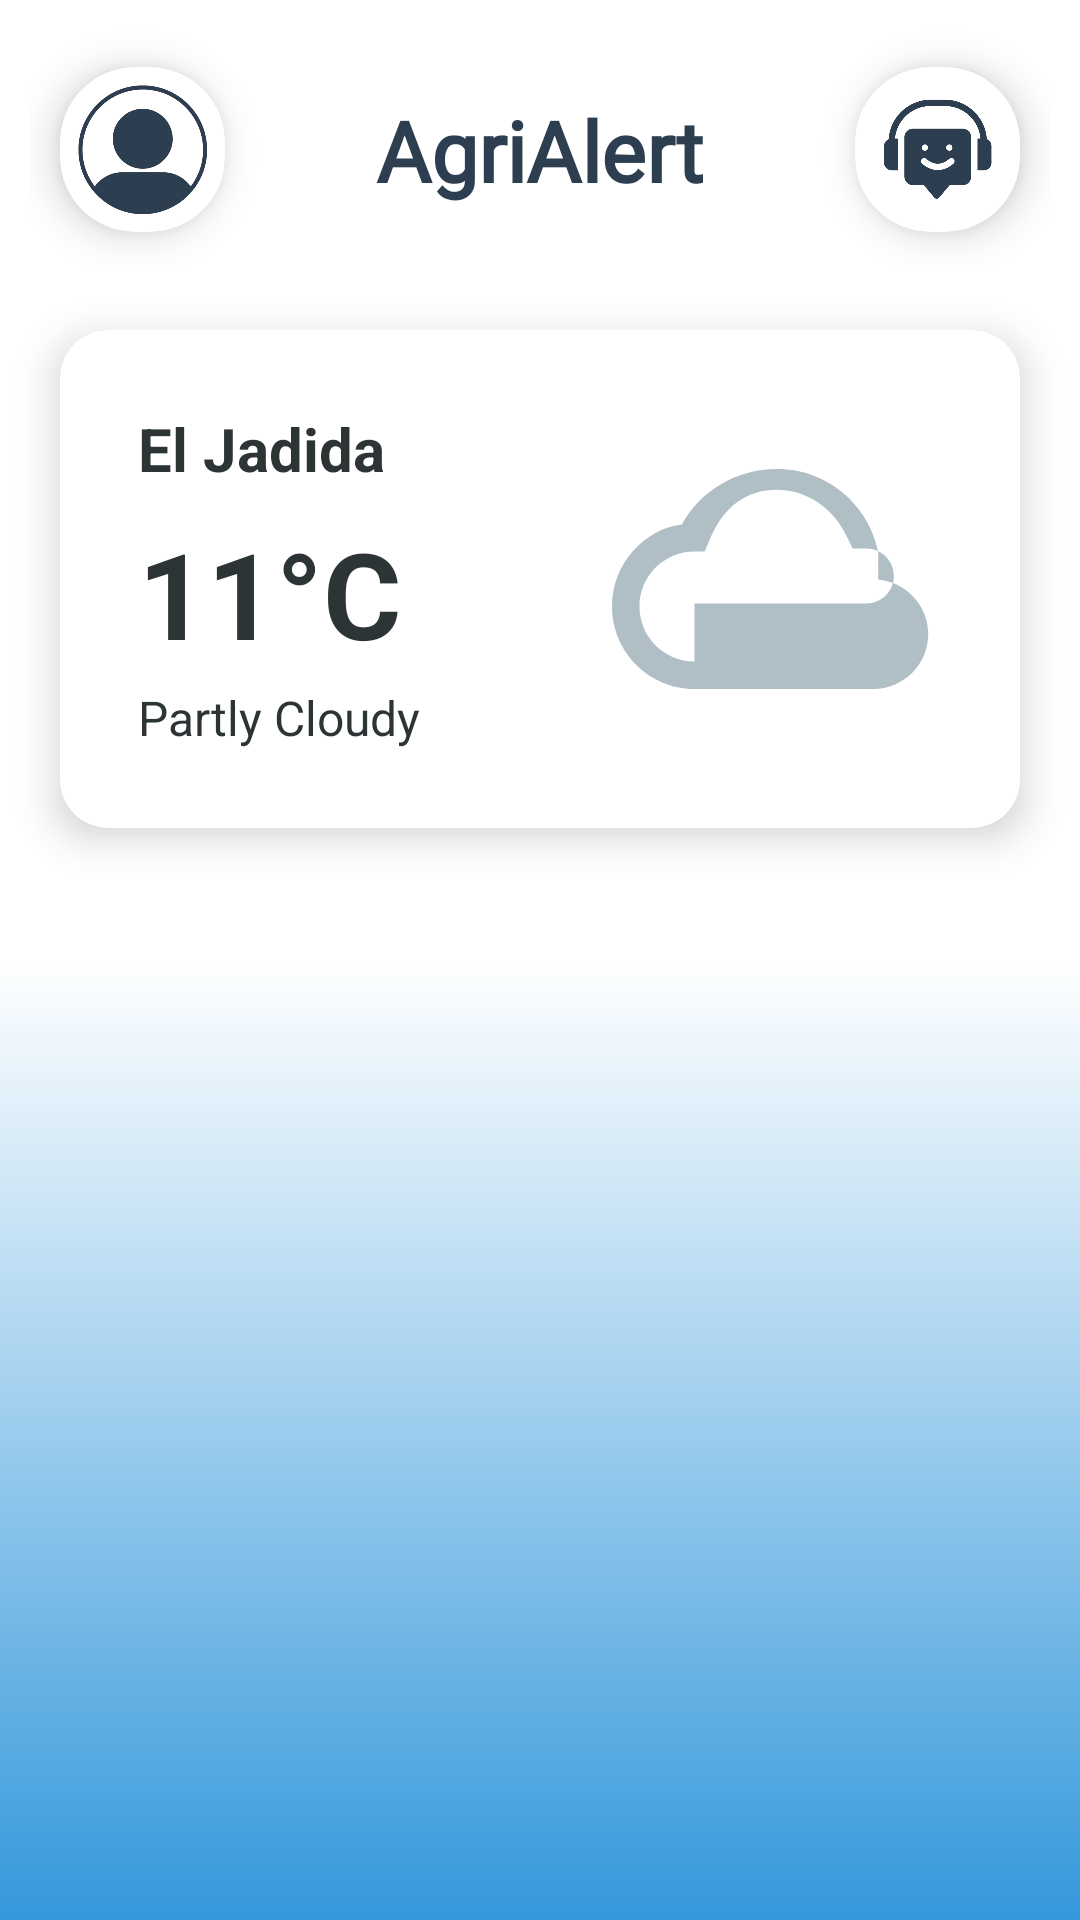

Android layout source for this screen:
<!-- AndroidManifest.xml: application theme Theme.AgriAlert -->
<!-- res/layout/activity_weather.xml -->
<?xml version="1.0" encoding="utf-8"?>
<androidx.constraintlayout.widget.ConstraintLayout xmlns:android="http://schemas.android.com/apk/res/android"
    xmlns:app="http://schemas.android.com/apk/res-auto"
    xmlns:tools="http://schemas.android.com/tools"
    android:id="@+id/main"
    android:layout_width="match_parent"
    android:layout_height="match_parent"
    android:background="@drawable/gradient_background"

    tools:context=".WeatherActivity">

    
    <androidx.appcompat.widget.Toolbar
        android:id="@+id/custom_toolbar"
        android:layout_width="match_parent"
        android:layout_height="100dp"

        android:padding="10dp"
        android:layout_alignParentTop="true"
        android:background="@android:color/transparent"
        android:elevation="4dp"
        tools:ignore="MissingConstraints">

        <androidx.cardview.widget.CardView
            android:id="@+id/card_profile"
            android:layout_width="55dp"
            android:layout_height="55dp"
            android:layout_alignParentTop="true"
            android:layout_alignParentEnd="true"
            android:layout_gravity="start|center"
            android:layout_marginStart="10dp"
            android:layout_marginTop="8dp"
            app:cardCornerRadius="25dp"
            app:cardElevation="8dp"
            app:cardBackgroundColor="#FFFFFF">

            <ImageView
                android:id="@+id/iv_profile"
                android:layout_width="match_parent"
                android:layout_height="match_parent"
                android:padding="5dp"

                android:contentDescription="@string/profile_icon"
                android:scaleType="centerCrop"
                android:src="@drawable/ic_profile"
                app:tint="@color/my_dark" />

        </androidx.cardview.widget.CardView>

        
        <TextView
            android:id="@+id/tv_chat_title"
            android:layout_width="wrap_content"
            android:layout_height="wrap_content"
            android:layout_gravity="center"
            android:text="AgriAlert"
            android:textColor="@color/my_dark"
            android:textSize="28sp"
            android:textStyle="bold"
            android:fontFamily="@font/poppins"
            android:layout_centerHorizontal="true" />

        
        <androidx.cardview.widget.CardView
            android:id="@+id/card_chatbot"
            android:layout_width="55dp"
            android:layout_height="55dp"
            android:layout_gravity="end|center"
            android:layout_marginEnd="10dp"
            android:layout_marginTop="8dp"
            app:cardCornerRadius="25dp"
            app:cardElevation="8dp">

            <ImageView
                android:id="@+id/iv_chatbot"
                android:layout_width="match_parent"
                android:layout_height="match_parent"
                android:padding="10dp"
                android:contentDescription="@string/chatbot_icon"
                android:scaleType="centerCrop"
                android:src="@drawable/ic_chatbot"
                app:tint="@color/my_dark" />
        </androidx.cardview.widget.CardView>
    </androidx.appcompat.widget.Toolbar>

    
    <androidx.cardview.widget.CardView
        android:id="@+id/today_weather_card"
        android:layout_width="match_parent"
        android:layout_height="wrap_content"
        app:cardCornerRadius="16dp"
        app:cardElevation="8dp"
        android:layout_marginHorizontal="20dp"
        android:layout_marginTop="110dp"
        android:layout_marginBottom="16dp"
        app:layout_constraintTop_toTopOf="parent"
        app:layout_constraintStart_toStartOf="parent"
        app:layout_constraintEnd_toEndOf="parent">

        <androidx.constraintlayout.widget.ConstraintLayout
            android:layout_width="match_parent"
            android:layout_height="wrap_content"
            android:padding="16dp"
            android:layout_margin="10dp">

            
            <TextView
                android:id="@+id/tv_city_name"
                android:layout_width="0dp"
                android:layout_height="wrap_content"
                android:text="El Jadida"
                android:textColor="@color/black"
                android:textSize="20sp"
                android:textStyle="bold"
                app:layout_constraintStart_toStartOf="parent"
                app:layout_constraintEnd_toStartOf="@id/weather_icon"
                app:layout_constraintTop_toTopOf="parent" />

            
            <TextView
                android:id="@+id/tv_today_temperature"
                android:layout_width="0dp"
                android:layout_height="wrap_content"
                android:text="11°C"
                android:textColor="@color/black"
                android:textSize="40sp"
                android:textStyle="bold"
                android:layout_marginTop="8dp"
                app:layout_constraintStart_toStartOf="parent"
                app:layout_constraintEnd_toStartOf="@id/weather_icon"
                app:layout_constraintTop_toBottomOf="@id/tv_city_name" />

            
            <TextView
                android:id="@+id/tv_today_weather_condition"
                android:layout_width="0dp"
                android:layout_height="wrap_content"
                android:text="Partly Cloudy"
                android:textColor="@color/black"
                android:textSize="16sp"
                android:layout_marginTop="4dp"
                app:layout_constraintStart_toStartOf="parent"
                app:layout_constraintEnd_toStartOf="@id/weather_icon"
                app:layout_constraintTop_toBottomOf="@id/tv_today_temperature" />

            
            <ImageView
                android:id="@+id/weather_icon"
                android:layout_width="110dp"
                android:layout_height="110dp"
                android:src="@drawable/ic_weather_placeholder"
                android:contentDescription="Weather Icon"
                app:layout_constraintTop_toTopOf="parent"
                app:layout_constraintBottom_toBottomOf="parent"
                app:layout_constraintEnd_toEndOf="parent" />
        </androidx.constraintlayout.widget.ConstraintLayout>
    </androidx.cardview.widget.CardView>

    
    <androidx.recyclerview.widget.RecyclerView
        android:id="@+id/recycler_view_weather"
        android:layout_width="match_parent"
        android:layout_height="0dp"
        android:layout_marginHorizontal="20dp"
        android:layout_marginTop="10dp"
        app:layout_constraintTop_toBottomOf="@id/today_weather_card"
        app:layout_constraintBottom_toBottomOf="parent"
        app:layout_constraintStart_toStartOf="parent"
        app:layout_constraintEnd_toEndOf="parent"
        android:clipToPadding="false" />

</androidx.constraintlayout.widget.ConstraintLayout>
<!-- resources referenced by this layout -->
<resources>
  <color name="black">#2D3436</color>
  <color name="my_dark">#2c3e50</color>
  <!-- drawable gradient_background (drawable) -->
  <?xml version="1.0" encoding="utf-8"?>
  <layer-list xmlns:android="http://schemas.android.com/apk/res/android">
      <item>
          <shape android:shape="rectangle">
              <gradient
                  android:angle="200"
                  android:startColor="#FFFFFF"
                  android:centerColor="@color/white"
                  android:endColor="@color/my_blue"
                  android:type="linear" />
          </shape>
      </item>
  </layer-list>
  <!-- drawable ic_chatbot: png bitmap (drawable, 44786 bytes) -->
  <!-- drawable ic_profile: png bitmap (drawable, 64853 bytes) -->
  <!-- drawable ic_weather_placeholder (drawable) -->
  <?xml version="1.0" encoding="utf-8"?>
  <vector xmlns:android="http://schemas.android.com/apk/res/android"
      android:width="24dp"
      android:height="24dp"
      android:viewportWidth="24"
      android:viewportHeight="24">
      <group>
          <path
              android:fillColor="#B0BEC5"
              android:pathData="M19.36 10.04C18.68 6.59 15.64 4 12 4c-2.99 0 -5.64 1.64 -6.92 4.04C2.34 8.36 0 10.91 0 14c0 3.31 2.69 6 6 6h13c2.21 0 4-1.79 4-4 0-2.08-1.64-3.78-3.64-3.96zM6 18c-2.21 0-4-1.79-4-4 0-2.21 1.79-4 4-4h0.74l0.28-0.66C8.09 6.58 9.92 5.5 12 5.5c2.21 0 4.21 1.42 5.12 3.5l0.38 0.78h1c1.1 0 2 0.9 2 2s-0.9 2-2 2H6z"/>
      </group>
  </vector>
  <string name="chatbot_icon">Chatbot Icon</string>
  <string name="profile_icon">Profile Icon</string>
  <style name="Theme.AgriAlert" parent="Base.Theme.AgriAlert" />
  <color name="white">#FFFFFFFF</color>
  <color name="my_blue">#3498db</color>
  <style name="Base.Theme.AgriAlert" parent="Theme.Material3.DayNight.NoActionBar">
          
          
      </style>
</resources>
